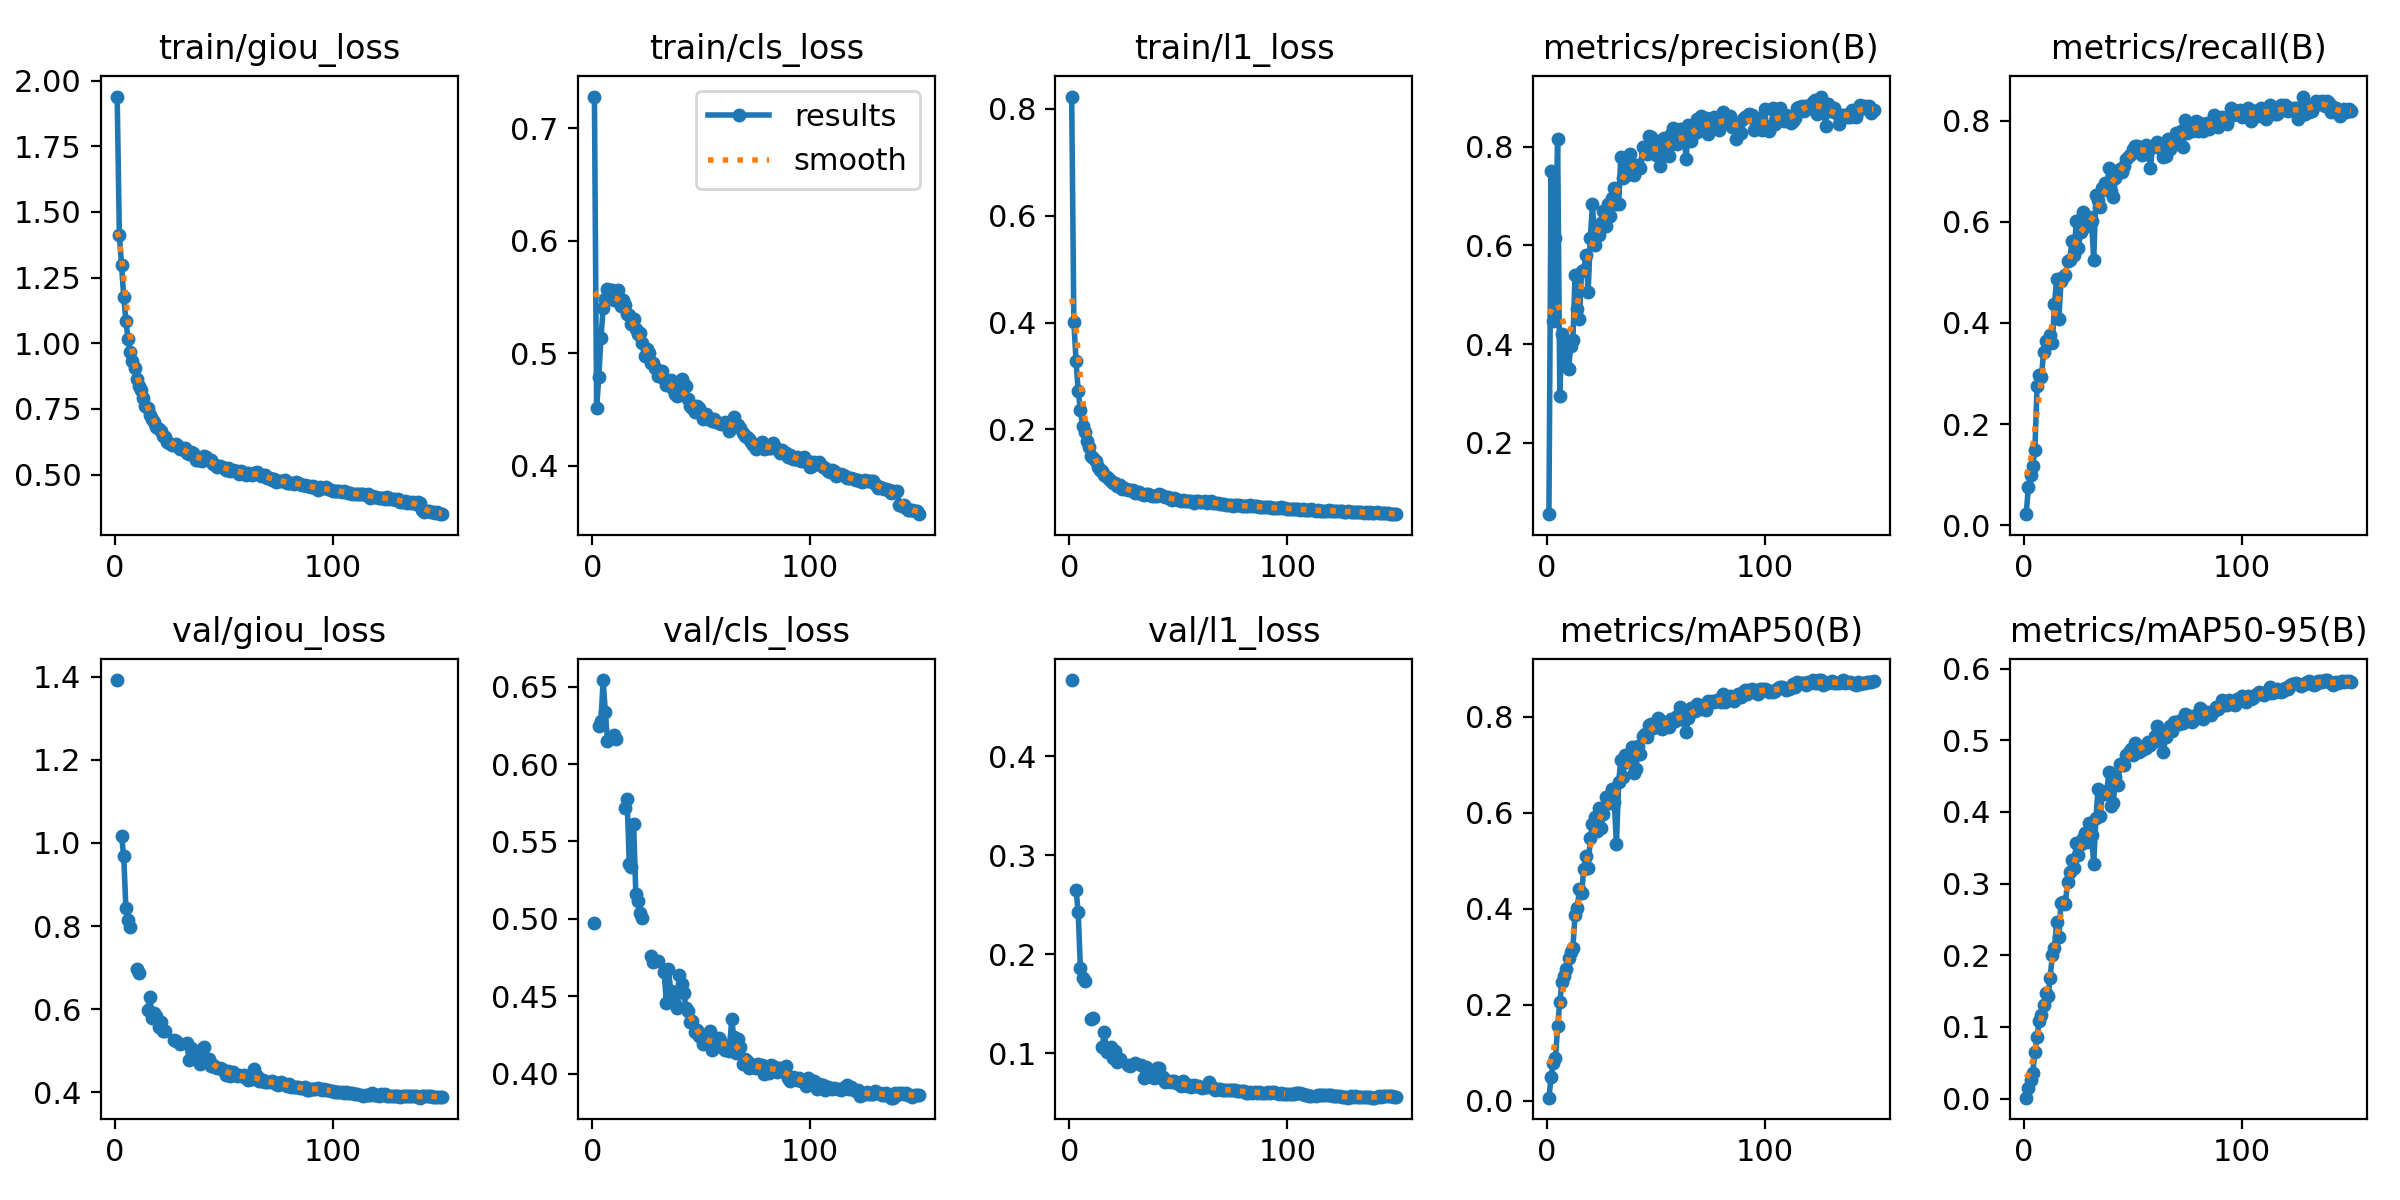

Source data for this figure (header and first rows):
epoch, time, train/giou_loss, train/cls_loss, train/l1_loss, metrics/precision(B), metrics/recall(B), metrics/mAP50(B), metrics/mAP50-95(B), val/giou_loss, val/cls_loss, val/l1_loss, lr/pg0, lr/pg1, lr/pg2
1, 184, 1.939, 0.7283, 0.8229, 0.0557, 0.02158, 0.00643, 0.00134, 1.392, 0.4974, 0.4771, 0.0003324, 0.0003324, 0.0003324
2, 355.8, 1.411, 0.4509, 0.4011, 0.7497, 0.07456, 0.04971, 0.01507, nan, nan, nan, 0.0006614, 0.0006614, 0.0006614
3, 515.1, 1.299, 0.4786, 0.3286, 0.4477, 0.09856, 0.0793, 0.02629, 1.016, 0.6244, 0.265, 0.0009859, 0.0009859, 0.0009859
4, 675.9, 1.177, 0.5137, 0.2715, 0.6141, 0.1174, 0.08834, 0.03611, 0.9694, 0.6276, 0.2423, 0.0009802, 0.0009802, 0.0009802
5, 834.4, 1.084, 0.5401, 0.2372, 0.815, 0.149, 0.1559, 0.06445, 0.8439, 0.6543, 0.1856, 0.0009736, 0.0009736, 0.0009736
6, 992.7, 1.016, 0.5484, 0.2072, 0.2959, 0.2744, 0.2065, 0.08658, 0.814, 0.6337, 0.1759, 0.000967, 0.000967, 0.000967
7, 1151, 0.968, 0.5572, 0.196, 0.4203, 0.2964, 0.2464, 0.1082, 0.7984, 0.6151, 0.1725, 0.0009604, 0.0009604, 0.0009604
8, 1309, 0.9323, 0.5565, 0.1791, 0.4078, 0.2939, 0.2605, 0.1165, nan, nan, nan, 0.0009538, 0.0009538, 0.0009538
9, 1468, 0.9043, 0.5564, 0.1666, 0.3564, 0.3426, 0.2744, 0.1312, nan, nan, nan, 0.0009472, 0.0009472, 0.0009472
10, 1626, 0.8619, 0.5476, 0.1509, 0.3491, 0.3633, 0.2975, 0.1474, 0.6963, 0.6188, 0.1345, 0.0009406, 0.0009406, 0.0009406
11, 1786, 0.8383, 0.5509, 0.1471, 0.3962, 0.3612, 0.3103, 0.1428, 0.6878, 0.6163, 0.1352, 0.000934, 0.000934, 0.000934
12, 1944, 0.8212, 0.5566, 0.1404, 0.4085, 0.3754, 0.3189, 0.1683, nan, nan, nan, 0.0009274, 0.0009274, 0.0009274
13, 2103, 0.79, 0.5417, 0.1301, 0.5397, 0.3601, 0.3868, 0.2001, nan, nan, nan, 0.0009208, 0.0009208, 0.0009208
14, 2261, 0.7597, 0.5475, 0.1241, 0.4719, 0.4384, 0.4014, 0.2106, nan, nan, nan, 0.0009142, 0.0009142, 0.0009142
15, 2420, 0.7525, 0.5431, 0.123, 0.4499, 0.4865, 0.4401, 0.2464, 0.5992, 0.5714, 0.1059, 0.0009076, 0.0009076, 0.0009076
16, 2578, 0.726, 0.5349, 0.1151, 0.5485, 0.4087, 0.4319, 0.2254, 0.6296, 0.5775, 0.1214, 0.000901, 0.000901, 0.000901
17, 2736, 0.7106, 0.534, 0.1111, 0.5504, 0.4828, 0.4824, 0.273, 0.5778, 0.5352, 0.1014, 0.0008944, 0.0008944, 0.0008944
18, 2894, 0.7017, 0.5258, 0.1076, 0.5814, 0.4916, 0.5107, 0.2745, 0.5919, 0.5338, 0.1025, 0.0008878, 0.0008878, 0.0008878
19, 3052, 0.6821, 0.5306, 0.1042, 0.5062, 0.4954, 0.485, 0.2721, 0.584, 0.5612, 0.1061, 0.0008812, 0.0008812, 0.0008812
20, 3211, 0.6718, 0.5213, 0.1004, 0.6157, 0.5219, 0.5474, 0.3028, 0.5579, 0.5162, 0.09556, 0.0008746, 0.0008746, 0.0008746
21, 3369, 0.6668, 0.5172, 0.09905, 0.6831, 0.5255, 0.5758, 0.3155, 0.5702, 0.5118, 0.1022, 0.000868, 0.000868, 0.000868
22, 3527, 0.6456, 0.5176, 0.09488, 0.6006, 0.5613, 0.5912, 0.3336, 0.5479, 0.5035, 0.09067, 0.0008614, 0.0008614, 0.0008614
23, 3686, 0.6424, 0.5095, 0.09642, 0.6275, 0.5345, 0.5614, 0.3224, 0.5478, 0.5006, 0.09408, 0.0008548, 0.0008548, 0.0008548
24, 3844, 0.6243, 0.4978, 0.08913, 0.6213, 0.6027, 0.6096, 0.3573, nan, nan, nan, 0.0008482, 0.0008482, 0.0008482
25, 4003, 0.6192, 0.5035, 0.08965, 0.6452, 0.5483, 0.5689, 0.3394, nan, nan, nan, 0.0008416, 0.0008416, 0.0008416
26, 4161, 0.613, 0.5004, 0.08893, 0.6692, 0.5809, 0.5968, 0.3552, nan, nan, nan, 0.000835, 0.000835, 0.000835
27, 4320, 0.611, 0.4913, 0.08687, 0.6395, 0.6187, 0.6334, 0.3641, 0.527, 0.4759, 0.08797, 0.0008284, 0.0008284, 0.0008284
28, 4479, 0.6159, 0.491, 0.08679, 0.683, 0.5911, 0.632, 0.371, 0.5232, 0.4724, 0.08705, 0.0008218, 0.0008218, 0.0008218
29, 4638, 0.6093, 0.4866, 0.08609, 0.6591, 0.5927, 0.62, 0.3587, nan, nan, nan, 0.0008152, 0.0008152, 0.0008152
30, 4796, 0.5963, 0.4801, 0.082, 0.6965, 0.6102, 0.6503, 0.3839, 0.5166, 0.4727, 0.09006, 0.0008086, 0.0008086, 0.0008086
31, 4955, 0.5959, 0.4839, 0.08321, 0.7161, 0.6017, 0.6224, 0.3675, nan, nan, nan, 0.000802, 0.000802, 0.000802
32, 5113, 0.6013, 0.484, 0.08282, 0.6834, 0.5254, 0.5351, 0.327, nan, nan, nan, 0.0007954, 0.0007954, 0.0007954
33, 5272, 0.5804, 0.4767, 0.0796, 0.6839, 0.6531, 0.663, 0.391, 0.5177, 0.466, 0.08833, 0.0007888, 0.0007888, 0.0007888
34, 5430, 0.5769, 0.4716, 0.07696, 0.7784, 0.6436, 0.7094, 0.4315, 0.4792, 0.446, 0.07503, 0.0007822, 0.0007822, 0.0007822
35, 5588, 0.5874, 0.473, 0.07862, 0.7363, 0.6293, 0.6747, 0.3945, 0.5078, 0.4674, 0.08554, 0.0007756, 0.0007756, 0.0007756
36, 5747, 0.5818, 0.476, 0.07974, 0.7567, 0.6675, 0.7192, 0.4271, 0.4823, 0.4535, 0.07695, 0.000769, 0.000769, 0.000769
37, 5906, 0.5555, 0.4682, 0.07699, 0.7425, 0.6767, 0.7048, 0.4244, 0.4896, 0.4527, 0.07686, 0.0007624, 0.0007624, 0.0007624
38, 6064, 0.5566, 0.4637, 0.07493, 0.7858, 0.6633, 0.7212, 0.4295, 0.4826, 0.4454, 0.07782, 0.0007558, 0.0007558, 0.0007558
39, 6223, 0.5543, 0.4615, 0.07495, 0.7655, 0.7065, 0.7373, 0.4551, 0.4675, 0.4428, 0.07449, 0.0007492, 0.0007492, 0.0007492
40, 6382, 0.5532, 0.4624, 0.07479, 0.7427, 0.6617, 0.6829, 0.4089, 0.5052, 0.4637, 0.08461, 0.0007426, 0.0007426, 0.0007426
41, 6540, 0.5696, 0.4769, 0.07857, 0.7585, 0.6483, 0.6911, 0.4119, 0.5095, 0.4579, 0.08506, 0.000736, 0.000736, 0.000736
42, 6699, 0.5661, 0.4729, 0.07743, 0.762, 0.6877, 0.7391, 0.4487, 0.475, 0.4524, 0.07447, 0.0007294, 0.0007294, 0.0007294
43, 6857, 0.5541, 0.4707, 0.07538, 0.7576, 0.6999, 0.722, 0.4369, 0.48, 0.4428, 0.07625, 0.0007228, 0.0007228, 0.0007228
44, 7016, 0.5548, 0.4589, 0.07339, 0.7992, 0.7051, 0.7595, 0.4663, 0.4639, 0.4404, 0.07096, 0.0007162, 0.0007162, 0.0007162
45, 7175, 0.5412, 0.4528, 0.0735, 0.7933, 0.6982, 0.7633, 0.4654, 0.4657, 0.4335, 0.0723, 0.0007096, 0.0007096, 0.0007096
46, 7333, 0.5361, 0.451, 0.07003, 0.7846, 0.71, 0.7567, 0.4655, 0.4602, 0.4343, 0.07124, 0.000703, 0.000703, 0.000703
47, 7492, 0.5279, 0.4477, 0.06766, 0.8211, 0.7235, 0.7836, 0.4792, 0.4578, 0.4267, 0.07213, 0.0006964, 0.0006964, 0.0006964
48, 7651, 0.5334, 0.4531, 0.07095, 0.8184, 0.73, 0.784, 0.4829, 0.4587, 0.4284, 0.07175, 0.0006898, 0.0006898, 0.0006898
49, 7810, 0.5288, 0.4509, 0.06992, 0.7889, 0.7348, 0.776, 0.4871, 0.4557, 0.4244, 0.07015, 0.0006832, 0.0006832, 0.0006832
50, 7968, 0.5232, 0.4464, 0.06796, 0.7834, 0.744, 0.7806, 0.4792, 0.4521, 0.4234, 0.06983, 0.0006766, 0.0006766, 0.0006766
51, 8127, 0.5188, 0.4418, 0.06628, 0.8121, 0.7496, 0.7965, 0.4957, 0.4417, 0.4195, 0.06687, 0.00067, 0.00067, 0.00067
52, 8285, 0.5248, 0.4461, 0.06789, 0.7614, 0.7503, 0.7924, 0.4861, 0.4515, 0.4209, 0.07193, 0.0006634, 0.0006634, 0.0006634
53, 8444, 0.5133, 0.4412, 0.06525, 0.7816, 0.7467, 0.7752, 0.4835, 0.4402, 0.42, 0.06809, 0.0006568, 0.0006568, 0.0006568
54, 8602, 0.5183, 0.4413, 0.06524, 0.8182, 0.7318, 0.7847, 0.4868, 0.4485, 0.4277, 0.06684, 0.0006502, 0.0006502, 0.0006502
55, 8761, 0.514, 0.4395, 0.06626, 0.7921, 0.7455, 0.7798, 0.4913, 0.4441, 0.4154, 0.06736, 0.0006436, 0.0006436, 0.0006436
56, 8919, 0.5142, 0.4419, 0.06628, 0.7815, 0.7526, 0.7792, 0.4899, 0.4396, 0.4182, 0.06597, 0.000637, 0.000637, 0.000637
57, 9078, 0.5032, 0.4385, 0.06315, 0.8252, 0.7425, 0.7954, 0.4976, 0.441, 0.4222, 0.06777, 0.0006304, 0.0006304, 0.0006304
58, 9236, 0.5149, 0.4376, 0.06543, 0.8384, 0.7065, 0.7953, 0.494, 0.4396, 0.4228, 0.06642, 0.0006238, 0.0006238, 0.0006238
59, 9395, 0.5072, 0.4369, 0.06615, 0.8105, 0.7478, 0.7911, 0.4972, 0.4416, 0.4203, 0.0672, 0.0006172, 0.0006172, 0.0006172
60, 9553, 0.4984, 0.4374, 0.06431, 0.8045, 0.7531, 0.8015, 0.5058, 0.4354, 0.4164, 0.06584, 0.0006106, 0.0006106, 0.0006106
... 90 more rows
